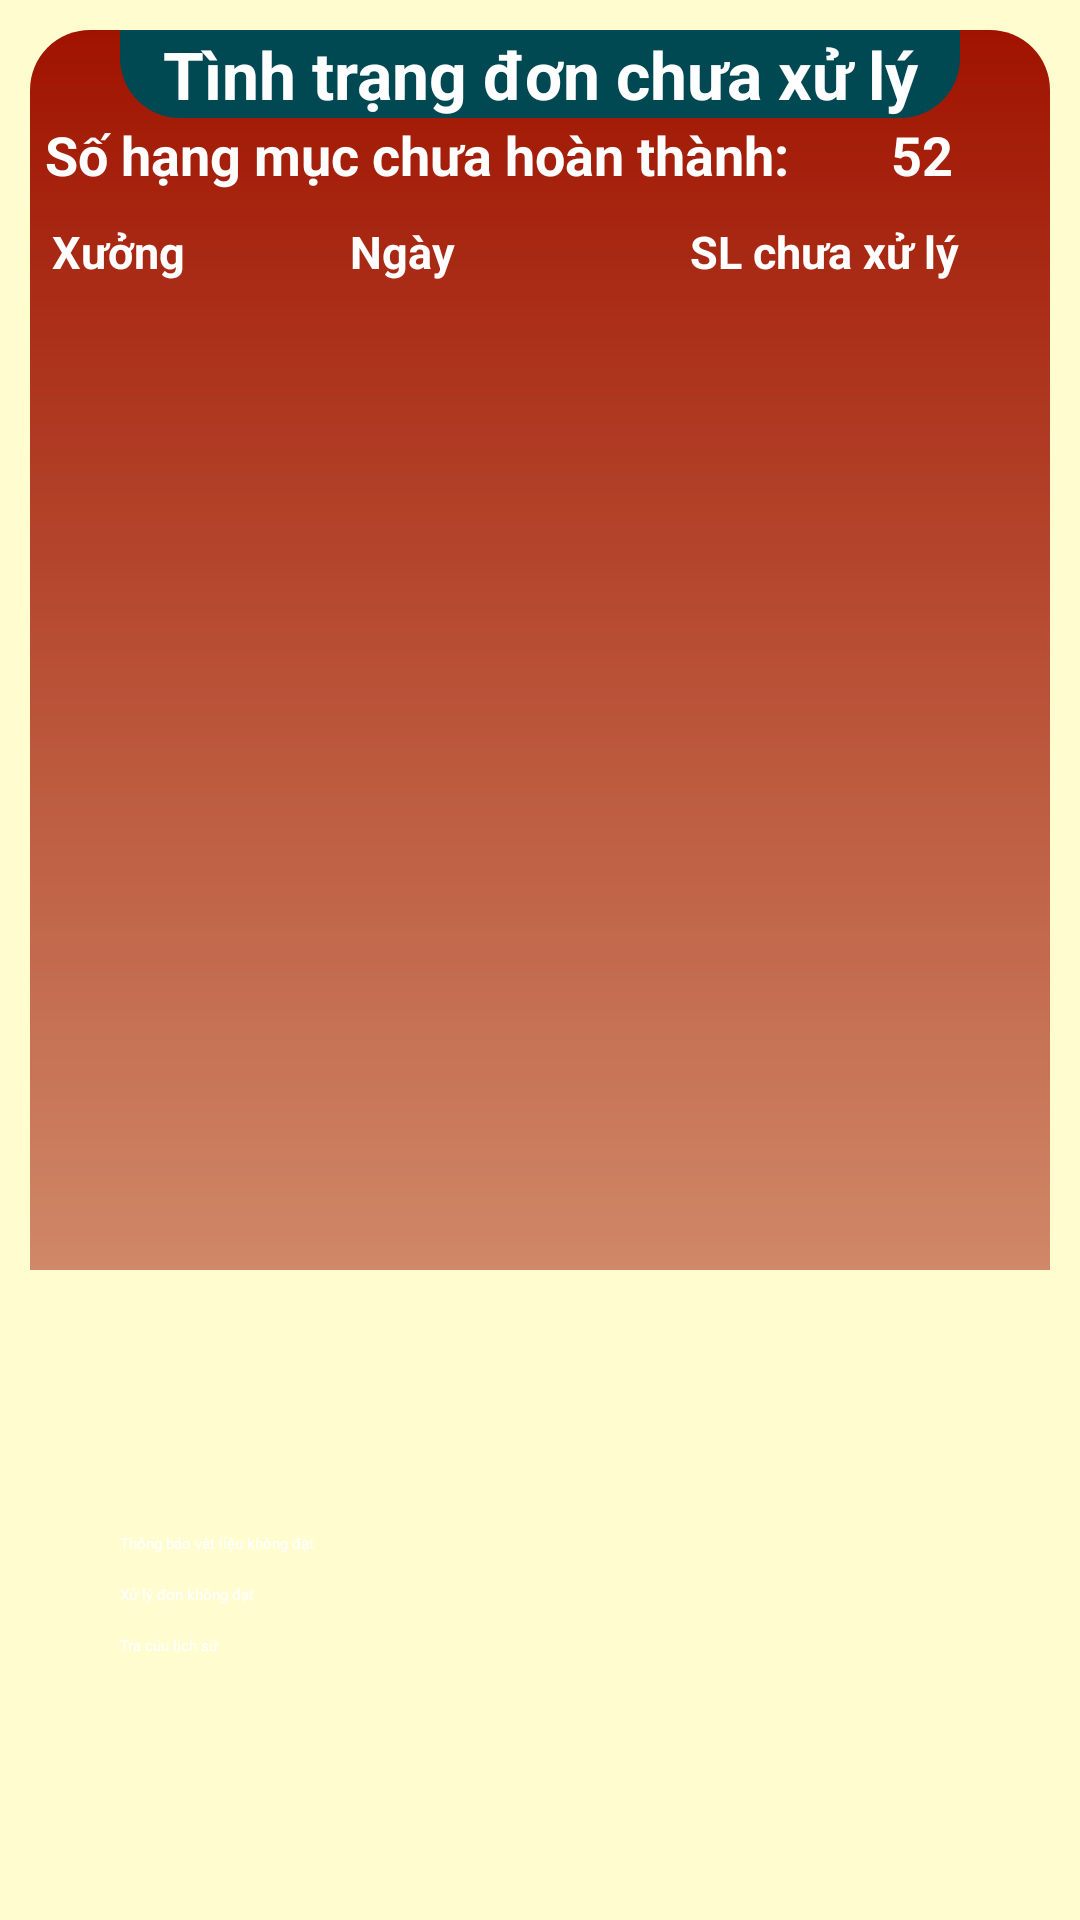

Reconstruct the res/layout file that produces this screen, plus the resources it refers to.
<!-- AndroidManifest.xml: application theme Theme.KLB_PDA -->
<!-- res/layout/activity_qr232_main.xml -->
<?xml version="1.0" encoding="utf-8"?>
<LinearLayout xmlns:android="http://schemas.android.com/apk/res/android"
    xmlns:app="http://schemas.android.com/apk/res-auto"
    xmlns:tools="http://schemas.android.com/tools"
    android:layout_width="match_parent"
    android:layout_height="match_parent"
    android:background="#FFFDD0"
    android:orientation="vertical"
    android:padding="10dp"
    tools:context=".QR232.QR232_Main">


    <LinearLayout
        android:layout_width="match_parent"
        android:layout_height="0dp"
        android:layout_weight="2"
        android:background="@drawable/rectangle_rounded_top"
        android:backgroundTint="@color/Brown"
        android:elevation="16dp"
        android:orientation="vertical">

        <TextView
            android:id="@+id/tv_tinhtrang"
            android:layout_width="match_parent"
            android:layout_height="wrap_content"
            android:layout_marginLeft="30dp"
            android:layout_marginRight="30dp"
            android:background="@drawable/rectangle_rounded_bottom"
            android:backgroundTint="@color/MidnightGreen"
            android:gravity="center"
            android:paddingLeft="10dp"
            android:paddingRight="10dp"
            android:text="Tình trạng đơn chưa xử lý"
            android:textColor="@color/white"
            android:textSize="22sp"
            android:textStyle="bold" />

        <LinearLayout
            android:layout_width="match_parent"
            android:layout_height="wrap_content"
            android:orientation="horizontal">

            <TextView
                android:layout_width="0dp"
                android:layout_height="match_parent"
                android:layout_weight="3"
                android:paddingLeft="5dp"
                android:text="Số hạng mục chưa hoàn thành: "
                android:textColor="@color/white"
                android:textSize="18sp"
                android:textStyle="bold" />

            <TextView
                android:id="@+id/tv_hmcht"
                android:layout_width="0dp"
                android:layout_height="match_parent"
                android:layout_weight="1"
                android:gravity="center"
                android:text="52"
                android:textColor="@color/white"
                android:textSize="18sp"
                android:textStyle="bold" />
        </LinearLayout>

        <LinearLayout
            android:layout_width="match_parent"
            android:layout_height="wrap_content"
            android:orientation="horizontal"
            android:layout_marginTop="10dp"
            android:layout_marginLeft="5dp"
            android:layout_marginRight="5dp">

            <TextView
                android:layout_width="0dp"
                android:layout_height="match_parent"
                android:layout_weight="0.7"
                android:background="@drawable/border_listview"
                android:gravity="center"
                android:text="Xưởng"
                android:textColor="@color/white"
                android:textSize="15sp"
                android:textStyle="bold" />

            <TextView
                android:layout_width="0dp"
                android:layout_height="match_parent"
                android:layout_weight="2"
                android:gravity="center"
                android:text="Ngày"
                android:background="@drawable/border_listview"
                android:textColor="@color/white"
                android:textSize="15sp"
                android:textStyle="bold" />

            <TextView
                android:layout_width="0dp"
                android:layout_height="match_parent"
                android:layout_weight="2"
                android:gravity="center"
                android:text="SL chưa xử lý"
                android:background="@drawable/border_listview"
                android:textColor="@color/white"
                android:textSize="15sp"
                android:textStyle="bold" />
        </LinearLayout>

        <ListView
            android:id="@+id/lv_tinhtrang"
            android:layout_width="match_parent"
            android:layout_height="wrap_content"
            android:layout_marginLeft="5dp"
            android:layout_marginRight="5dp"/>

    </LinearLayout>

    <LinearLayout
        android:layout_width="match_parent"
        android:layout_height="0dp"
        android:layout_weight="1"
        android:gravity="center"
        android:orientation="vertical">

        <Button
            android:id="@+id/btn_hangkodat"
            android:layout_width="match_parent"
            android:layout_height="wrap_content"
            android:layout_marginTop="10dp"
            android:layout_marginStart="30dp"
            android:layout_marginEnd="30dp"
            android:background="@drawable/button_type_nomal_midnight"
            android:text="Thông báo vật liệu không đạt"
            android:textColor="@color/white"/>

        <Button
            android:id="@+id/btn_doihang"
            android:layout_width="match_parent"
            android:layout_height="wrap_content"
            android:layout_marginStart="30dp"
            android:layout_marginTop="10dp"
            android:layout_marginEnd="30dp"
            android:background="@drawable/button_type_nomal_midnight"
            android:text="Xử lý đơn không đạt"
            android:textColor="@color/white" />

        <Button
            android:id="@+id/btn_tracuu"
            android:layout_width="match_parent"
            android:layout_height="wrap_content"
            android:layout_marginTop="10dp"
            android:layout_marginStart="30dp"
            android:layout_marginEnd="30dp"
            android:background="@drawable/button_type_nomal_midnight"
            android:text="Tra cúu lịch sử"
            android:textColor="@color/white"/>

    </LinearLayout>
</LinearLayout>
<!-- resources referenced by this layout -->
<resources>
  <color name="Brown">#a01300</color>
  <color name="MidnightGreen">#004953</color>
  <color name="white">#FFFFFFFF</color>
  <!-- drawable rectangle_rounded_bottom (drawable) -->
  <?xml version="1.0" encoding="utf-8"?>
  <shape xmlns:android="http://schemas.android.com/apk/res/android"
      android:shape="rectangle">
      <corners
          android:bottomLeftRadius="20dp"
          android:bottomRightRadius="20dp"
          android:topLeftRadius="0dp"
          android:topRightRadius="0dp" />
      <solid android:color="?attr/rounded_bg_color" />
  </shape>
  <!-- drawable rectangle_rounded_top (drawable) -->
  <?xml version="1.0" encoding="utf-8"?>
  <shape xmlns:android="http://schemas.android.com/apk/res/android"
      android:shape="rectangle">
      <corners
          android:bottomLeftRadius="0dp"
          android:bottomRightRadius="0dp"
          android:topLeftRadius="20dp"
          android:topRightRadius="20dp" />
      <solid android:color="?attr/rounded_bg_color" />
      <gradient
          android:startColor="#80000000"
          android:endColor="#FFFFFF"
          android:type="linear"
          android:angle="90"/>
  </shape>
</resources>
